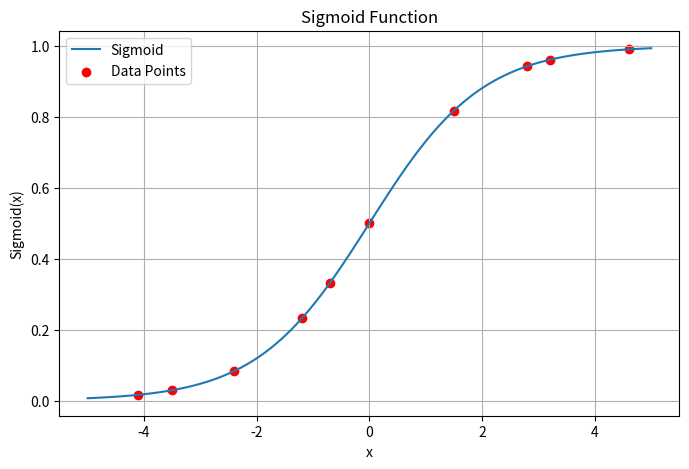

Generate this figure with matplotlib:
import numpy as np
import matplotlib.pyplot as plt

def sigmoid(x):
    return 1 / (1 + np.exp(-x))

random_values = [-3.5, -1.2, 0, 2.8, -4.1, 1.5, -0.7, 3.2, -2.4, 4.6]

sigmoid_values = sigmoid(np.array(random_values))

print("Sigmoid values for the given data:")
for i, val in enumerate(random_values):
    print(f"Value: {val}, Sigmoid: {sigmoid_values[i]}")

x = np.linspace(-5, 5, 100)
y = sigmoid(x)

plt.figure(figsize=(8, 5))
plt.plot(x, y, label='Sigmoid')
plt.scatter(random_values, sigmoid_values, color='red', label='Data Points')
plt.title('Sigmoid Function')
plt.xlabel('x')
plt.ylabel('Sigmoid(x)')
plt.legend()
plt.grid(True)
plt.show()